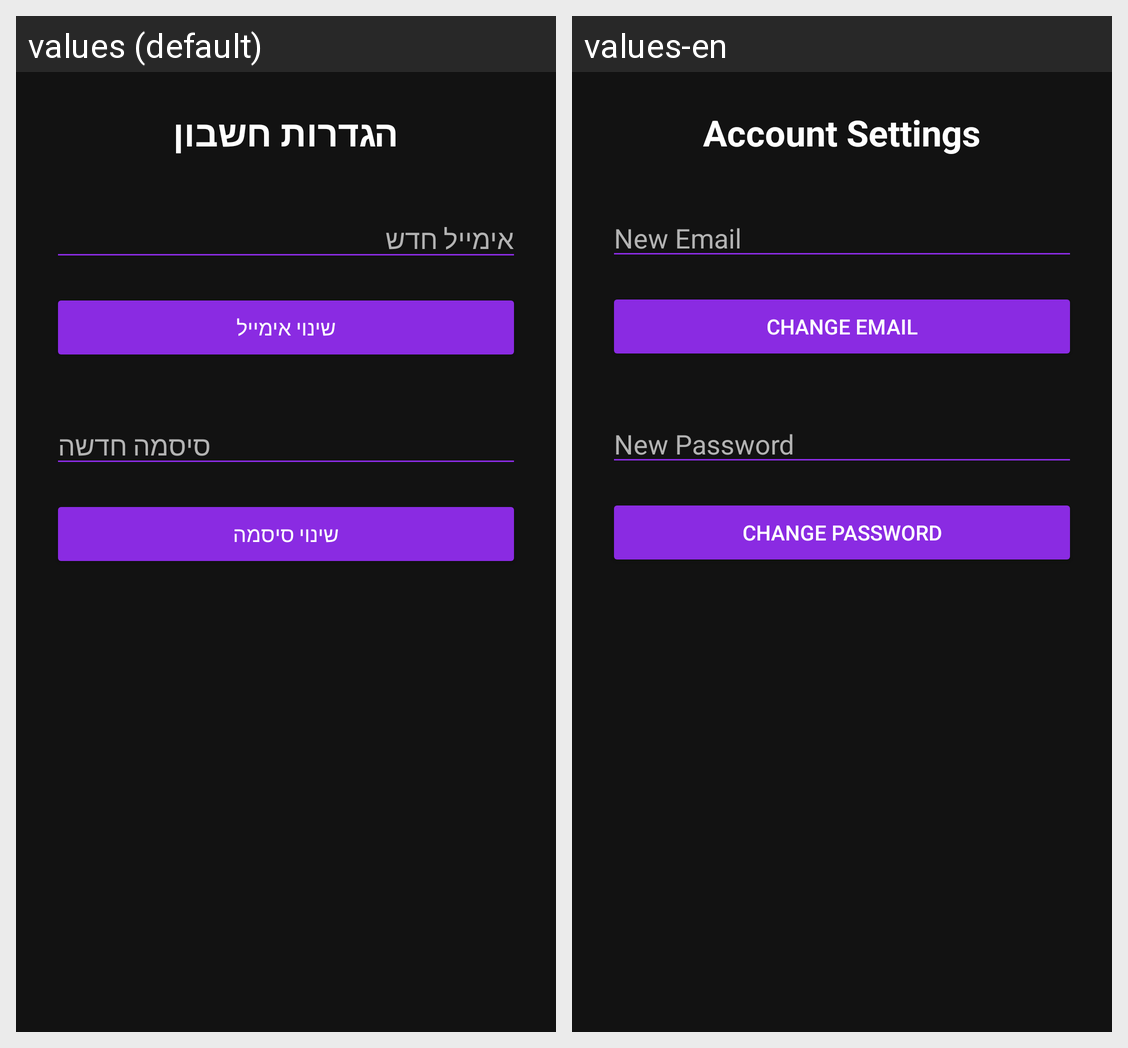

Strings drawn on this Android screen and how each of the app's shown locales translates them:
Android screen res/layout/activity_account_settings.xml rendered under 2 locales, left to right: values (default), values-en. Device: Nexus 5 (rendered at 1080×1920; each locale shown at half size, 540×960, under a caption strip naming it); theme Theme.GGConnect.
Strings drawn on this screen, with the default value and each locale's value (text and hints the layout hard-codes, and strings that could not be matched under every locale, appear in the picture but are not listed):

account_settings
  values: הגדרות חשבון
  values-en: Account Settings

new_email
  values: אימייל חדש
  values-en: New Email

change_email
  values: שינוי אימייל
  values-en: Change Email

new_password
  values: סיסמה חדשה
  values-en: New Password

change_password
  values: שינוי סיסמה
  values-en: Change Password
